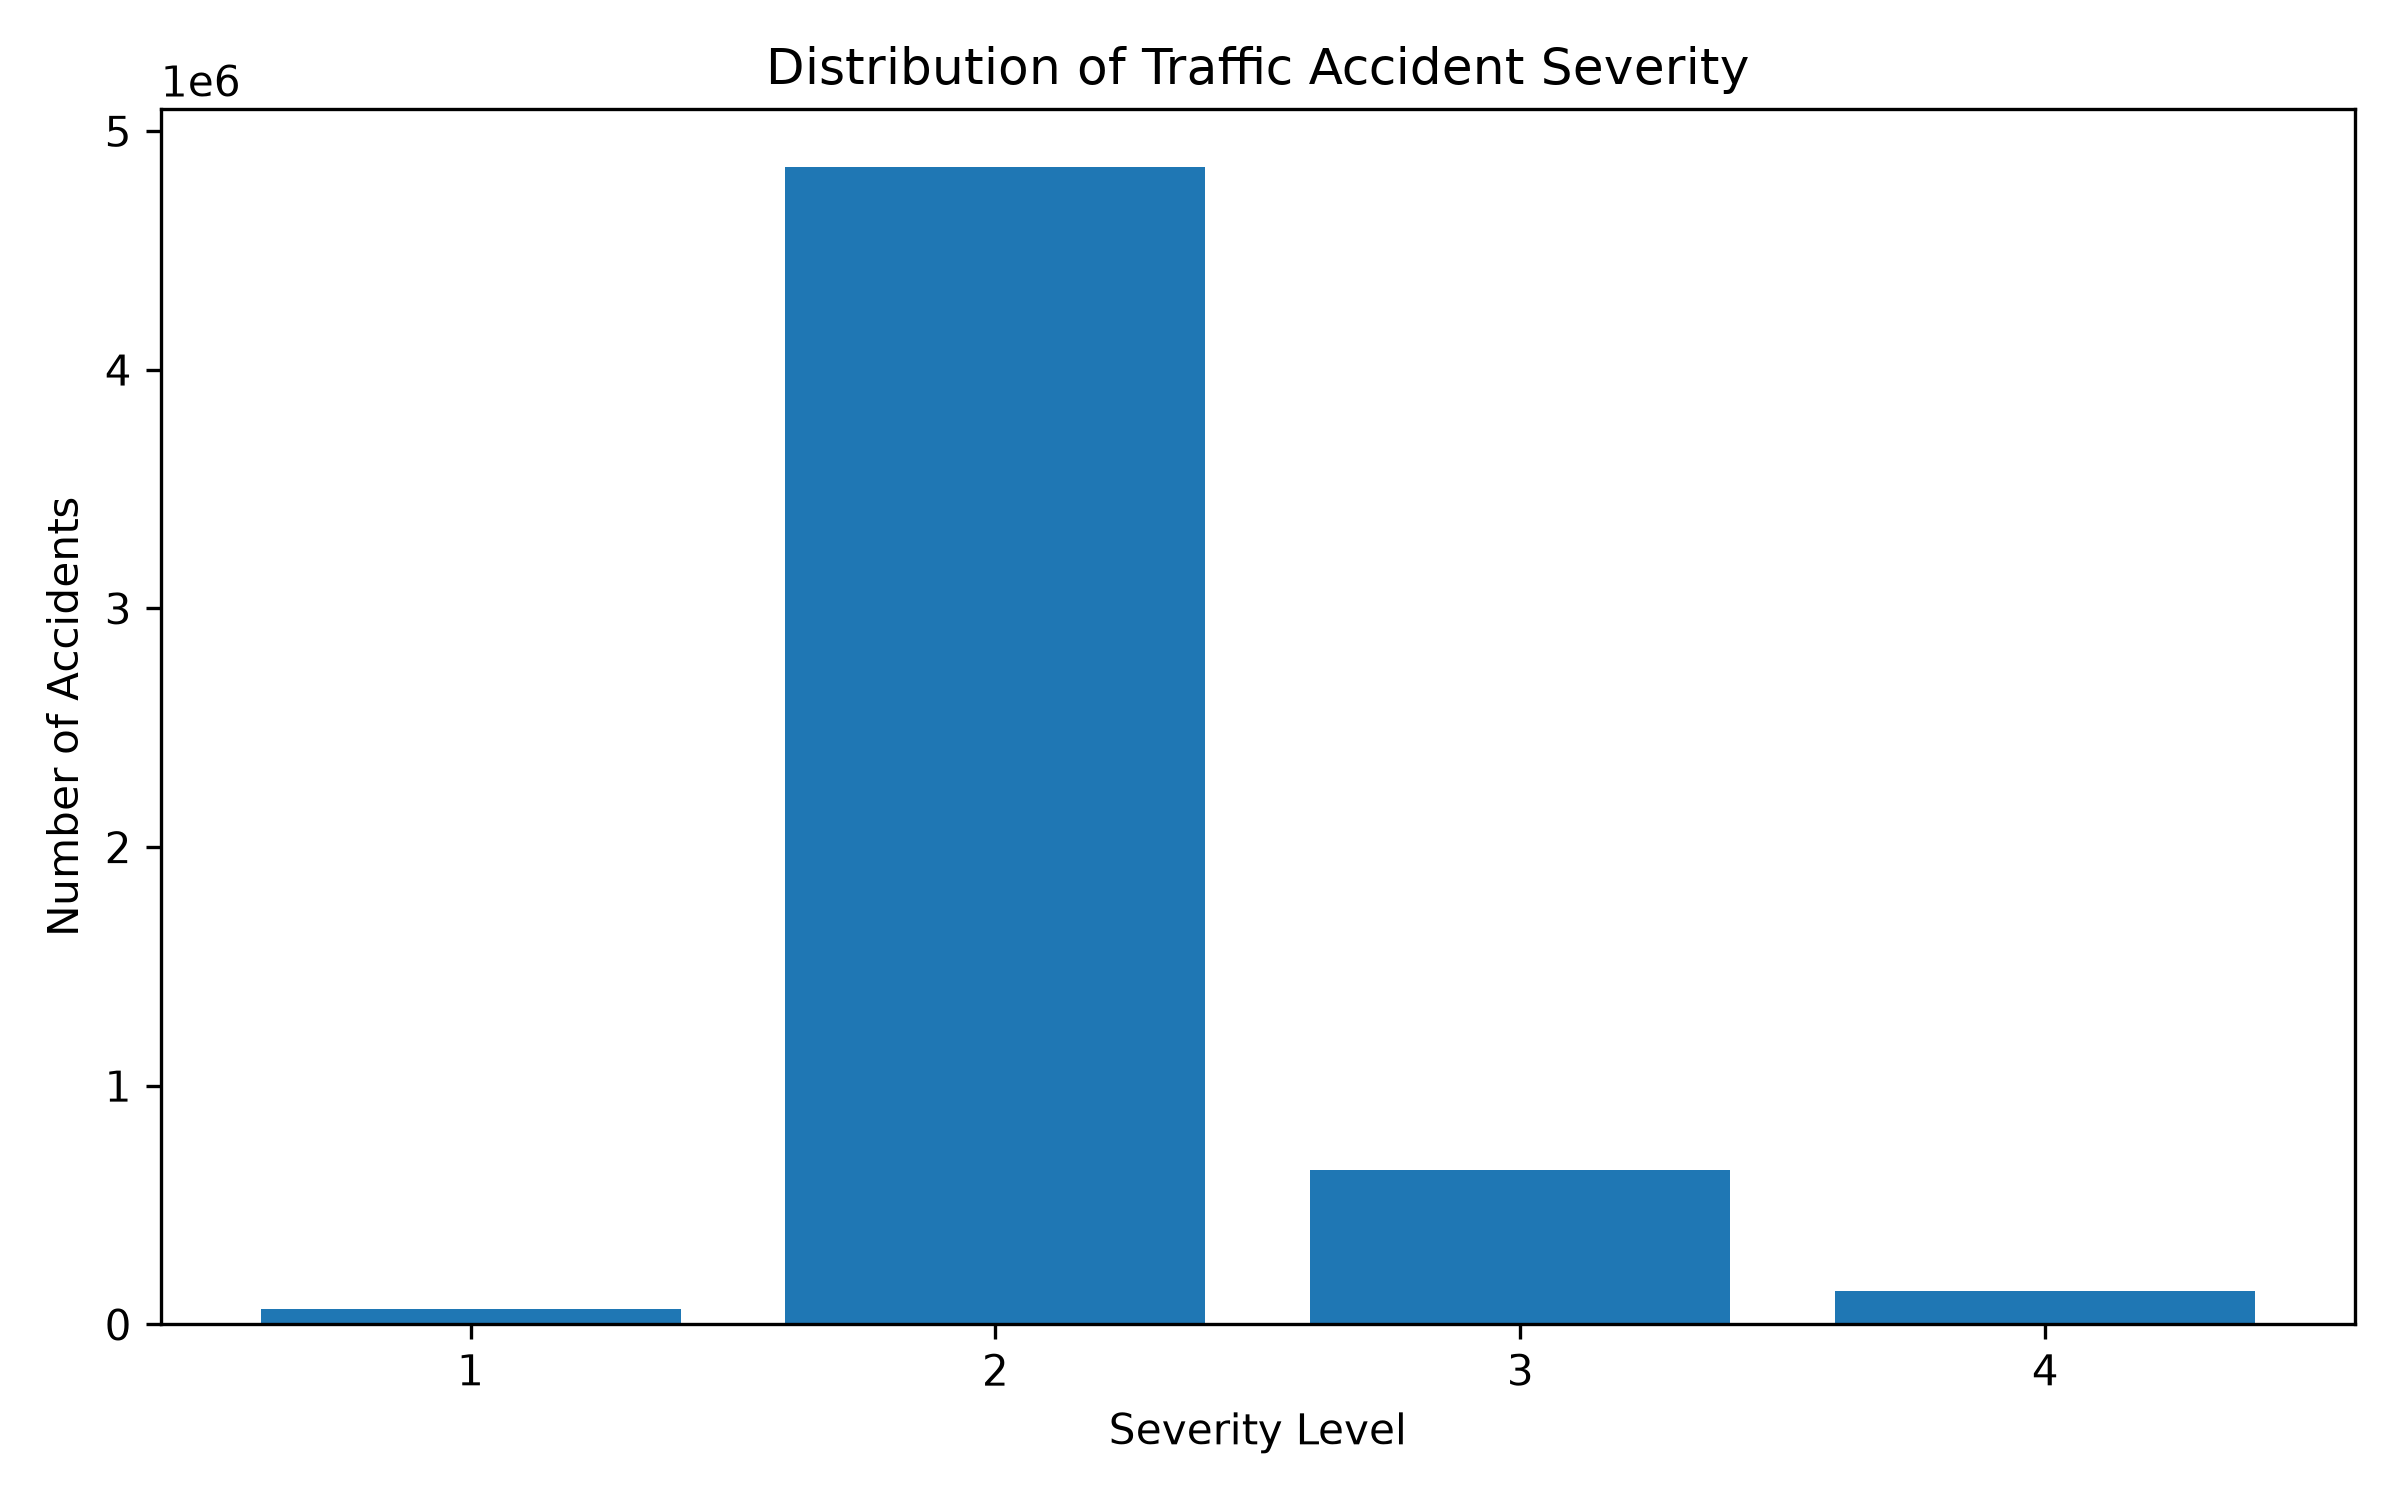

The file beside this chart, header and first rows:
Severity, count
1, 66600
2, 4849813
3, 649247
4, 140394
